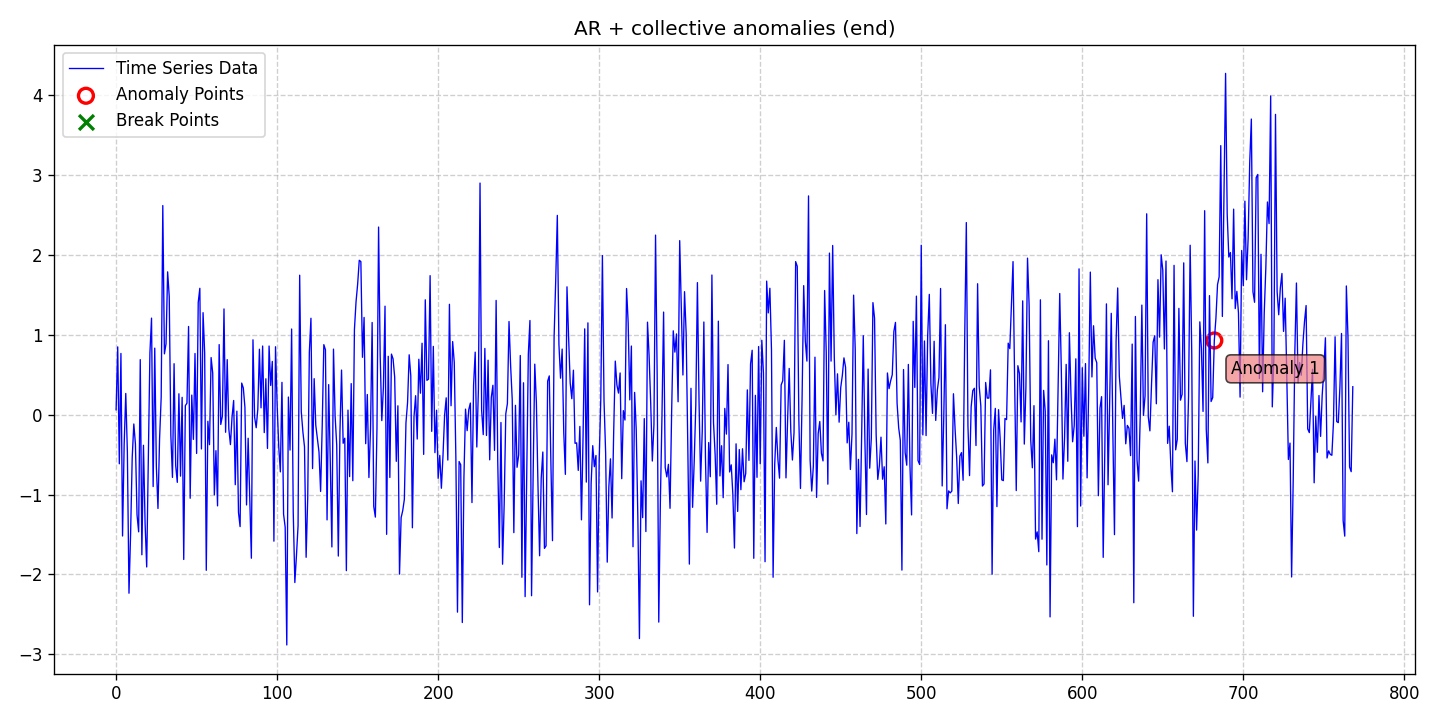

The file beside this chart, header and first rows:
date, data, stationary, det_lin_up, det_lin_down, det_quad, det_cubic, det_exp, det_damped, stoc_trend, volatility, single_seas, multiple_seas, point_anom_single, point_anom_multi, collect_anom, context_anom, mean_shift, var_shift, trend_shift, point_anom_count, point_anom_location, point_anom_point, collect_anom_count
2020-01-01, 0.06133, 0, 0, 0, 0, 0, 0, 0, 0, 0, 0, 0, 0, 0, 1, 0, 0, 0, 0, 0, none, , 1
2020-01-02, 0.8495, 0, 0, 0, 0, 0, 0, 0, 0, 0, 0, 0, 0, 0, 1, 0, 0, 0, 0, 0, none, , 1
2020-01-03, -0.6148, 0, 0, 0, 0, 0, 0, 0, 0, 0, 0, 0, 0, 0, 1, 0, 0, 0, 0, 0, none, , 1
2020-01-04, 0.767, 0, 0, 0, 0, 0, 0, 0, 0, 0, 0, 0, 0, 0, 1, 0, 0, 0, 0, 0, none, , 1
2020-01-05, -1.519, 0, 0, 0, 0, 0, 0, 0, 0, 0, 0, 0, 0, 0, 1, 0, 0, 0, 0, 0, none, , 1
2020-01-06, -0.3757, 0, 0, 0, 0, 0, 0, 0, 0, 0, 0, 0, 0, 0, 1, 0, 0, 0, 0, 0, none, , 1
2020-01-07, 0.2662, 0, 0, 0, 0, 0, 0, 0, 0, 0, 0, 0, 0, 0, 1, 0, 0, 0, 0, 0, none, , 1
2020-01-08, -0.4702, 0, 0, 0, 0, 0, 0, 0, 0, 0, 0, 0, 0, 0, 1, 0, 0, 0, 0, 0, none, , 1
2020-01-09, -2.236, 0, 0, 0, 0, 0, 0, 0, 0, 0, 0, 0, 0, 0, 1, 0, 0, 0, 0, 0, none, , 1
2020-01-10, -1.492, 0, 0, 0, 0, 0, 0, 0, 0, 0, 0, 0, 0, 0, 1, 0, 0, 0, 0, 0, none, , 1
2020-01-11, -0.5383, 0, 0, 0, 0, 0, 0, 0, 0, 0, 0, 0, 0, 0, 1, 0, 0, 0, 0, 0, none, , 1
2020-01-12, -0.1163, 0, 0, 0, 0, 0, 0, 0, 0, 0, 0, 0, 0, 0, 1, 0, 0, 0, 0, 0, none, , 1
2020-01-13, -0.3681, 0, 0, 0, 0, 0, 0, 0, 0, 0, 0, 0, 0, 0, 1, 0, 0, 0, 0, 0, none, , 1
2020-01-14, -1.255, 0, 0, 0, 0, 0, 0, 0, 0, 0, 0, 0, 0, 0, 1, 0, 0, 0, 0, 0, none, , 1
2020-01-15, -1.467, 0, 0, 0, 0, 0, 0, 0, 0, 0, 0, 0, 0, 0, 1, 0, 0, 0, 0, 0, none, , 1
2020-01-16, 0.6898, 0, 0, 0, 0, 0, 0, 0, 0, 0, 0, 0, 0, 0, 1, 0, 0, 0, 0, 0, none, , 1
2020-01-17, -1.754, 0, 0, 0, 0, 0, 0, 0, 0, 0, 0, 0, 0, 0, 1, 0, 0, 0, 0, 0, none, , 1
2020-01-18, -0.3829, 0, 0, 0, 0, 0, 0, 0, 0, 0, 0, 0, 0, 0, 1, 0, 0, 0, 0, 0, none, , 1
2020-01-19, -1.36, 0, 0, 0, 0, 0, 0, 0, 0, 0, 0, 0, 0, 0, 1, 0, 0, 0, 0, 0, none, , 1
2020-01-20, -1.907, 0, 0, 0, 0, 0, 0, 0, 0, 0, 0, 0, 0, 0, 1, 0, 0, 0, 0, 0, none, , 1
2020-01-21, -0.5469, 0, 0, 0, 0, 0, 0, 0, 0, 0, 0, 0, 0, 0, 1, 0, 0, 0, 0, 0, none, , 1
2020-01-22, 0.7751, 0, 0, 0, 0, 0, 0, 0, 0, 0, 0, 0, 0, 0, 1, 0, 0, 0, 0, 0, none, , 1
2020-01-23, 1.21, 0, 0, 0, 0, 0, 0, 0, 0, 0, 0, 0, 0, 0, 1, 0, 0, 0, 0, 0, none, , 1
2020-01-24, -0.8999, 0, 0, 0, 0, 0, 0, 0, 0, 0, 0, 0, 0, 0, 1, 0, 0, 0, 0, 0, none, , 1
2020-01-25, 0.8339, 0, 0, 0, 0, 0, 0, 0, 0, 0, 0, 0, 0, 0, 1, 0, 0, 0, 0, 0, none, , 1
2020-01-26, -0.651, 0, 0, 0, 0, 0, 0, 0, 0, 0, 0, 0, 0, 0, 1, 0, 0, 0, 0, 0, none, , 1
2020-01-27, -1.175, 0, 0, 0, 0, 0, 0, 0, 0, 0, 0, 0, 0, 0, 1, 0, 0, 0, 0, 0, none, , 1
2020-01-28, -0.3001, 0, 0, 0, 0, 0, 0, 0, 0, 0, 0, 0, 0, 0, 1, 0, 0, 0, 0, 0, none, , 1
2020-01-29, 0.2209, 0, 0, 0, 0, 0, 0, 0, 0, 0, 0, 0, 0, 0, 1, 0, 0, 0, 0, 0, none, , 1
2020-01-30, 2.619, 0, 0, 0, 0, 0, 0, 0, 0, 0, 0, 0, 0, 0, 1, 0, 0, 0, 0, 0, none, , 1
2020-01-31, 0.7622, 0, 0, 0, 0, 0, 0, 0, 0, 0, 0, 0, 0, 0, 1, 0, 0, 0, 0, 0, none, , 1
2020-02-01, 0.8878, 0, 0, 0, 0, 0, 0, 0, 0, 0, 0, 0, 0, 0, 1, 0, 0, 0, 0, 0, none, , 1
2020-02-02, 1.789, 0, 0, 0, 0, 0, 0, 0, 0, 0, 0, 0, 0, 0, 1, 0, 0, 0, 0, 0, none, , 1
2020-02-03, 1.479, 0, 0, 0, 0, 0, 0, 0, 0, 0, 0, 0, 0, 0, 1, 0, 0, 0, 0, 0, none, , 1
2020-02-04, -0.2566, 0, 0, 0, 0, 0, 0, 0, 0, 0, 0, 0, 0, 0, 1, 0, 0, 0, 0, 0, none, , 1
2020-02-05, -0.7854, 0, 0, 0, 0, 0, 0, 0, 0, 0, 0, 0, 0, 0, 1, 0, 0, 0, 0, 0, none, , 1
2020-02-06, 0.6388, 0, 0, 0, 0, 0, 0, 0, 0, 0, 0, 0, 0, 0, 1, 0, 0, 0, 0, 0, none, , 1
2020-02-07, -0.6359, 0, 0, 0, 0, 0, 0, 0, 0, 0, 0, 0, 0, 0, 1, 0, 0, 0, 0, 0, none, , 1
2020-02-08, -0.8473, 0, 0, 0, 0, 0, 0, 0, 0, 0, 0, 0, 0, 0, 1, 0, 0, 0, 0, 0, none, , 1
2020-02-09, 0.2619, 0, 0, 0, 0, 0, 0, 0, 0, 0, 0, 0, 0, 0, 1, 0, 0, 0, 0, 0, none, , 1
2020-02-10, -0.7693, 0, 0, 0, 0, 0, 0, 0, 0, 0, 0, 0, 0, 0, 1, 0, 0, 0, 0, 0, none, , 1
2020-02-11, 0.2176, 0, 0, 0, 0, 0, 0, 0, 0, 0, 0, 0, 0, 0, 1, 0, 0, 0, 0, 0, none, , 1
2020-02-12, -1.813, 0, 0, 0, 0, 0, 0, 0, 0, 0, 0, 0, 0, 0, 1, 0, 0, 0, 0, 0, none, , 1
2020-02-13, 0.1132, 0, 0, 0, 0, 0, 0, 0, 0, 0, 0, 0, 0, 0, 1, 0, 0, 0, 0, 0, none, , 1
2020-02-14, 0.1449, 0, 0, 0, 0, 0, 0, 0, 0, 0, 0, 0, 0, 0, 1, 0, 0, 0, 0, 0, none, , 1
2020-02-15, 1.105, 0, 0, 0, 0, 0, 0, 0, 0, 0, 0, 0, 0, 0, 1, 0, 0, 0, 0, 0, none, , 1
2020-02-16, -1.047, 0, 0, 0, 0, 0, 0, 0, 0, 0, 0, 0, 0, 0, 1, 0, 0, 0, 0, 0, none, , 1
2020-02-17, 0.2457, 0, 0, 0, 0, 0, 0, 0, 0, 0, 0, 0, 0, 0, 1, 0, 0, 0, 0, 0, none, , 1
2020-02-18, -0.3091, 0, 0, 0, 0, 0, 0, 0, 0, 0, 0, 0, 0, 0, 1, 0, 0, 0, 0, 0, none, , 1
2020-02-19, 0.7665, 0, 0, 0, 0, 0, 0, 0, 0, 0, 0, 0, 0, 0, 1, 0, 0, 0, 0, 0, none, , 1
2020-02-20, -0.4851, 0, 0, 0, 0, 0, 0, 0, 0, 0, 0, 0, 0, 0, 1, 0, 0, 0, 0, 0, none, , 1
2020-02-21, 1.406, 0, 0, 0, 0, 0, 0, 0, 0, 0, 0, 0, 0, 0, 1, 0, 0, 0, 0, 0, none, , 1
2020-02-22, 1.583, 0, 0, 0, 0, 0, 0, 0, 0, 0, 0, 0, 0, 0, 1, 0, 0, 0, 0, 0, none, , 1
2020-02-23, -0.429, 0, 0, 0, 0, 0, 0, 0, 0, 0, 0, 0, 0, 0, 1, 0, 0, 0, 0, 0, none, , 1
2020-02-24, 1.278, 0, 0, 0, 0, 0, 0, 0, 0, 0, 0, 0, 0, 0, 1, 0, 0, 0, 0, 0, none, , 1
2020-02-25, 0.7734, 0, 0, 0, 0, 0, 0, 0, 0, 0, 0, 0, 0, 0, 1, 0, 0, 0, 0, 0, none, , 1
2020-02-26, -1.949, 0, 0, 0, 0, 0, 0, 0, 0, 0, 0, 0, 0, 0, 1, 0, 0, 0, 0, 0, none, , 1
2020-02-27, -0.0821, 0, 0, 0, 0, 0, 0, 0, 0, 0, 0, 0, 0, 0, 1, 0, 0, 0, 0, 0, none, , 1
2020-02-28, -0.3753, 0, 0, 0, 0, 0, 0, 0, 0, 0, 0, 0, 0, 0, 1, 0, 0, 0, 0, 0, none, , 1
2020-02-29, 0.7155, 0, 0, 0, 0, 0, 0, 0, 0, 0, 0, 0, 0, 0, 1, 0, 0, 0, 0, 0, none, , 1
... 709 more rows
